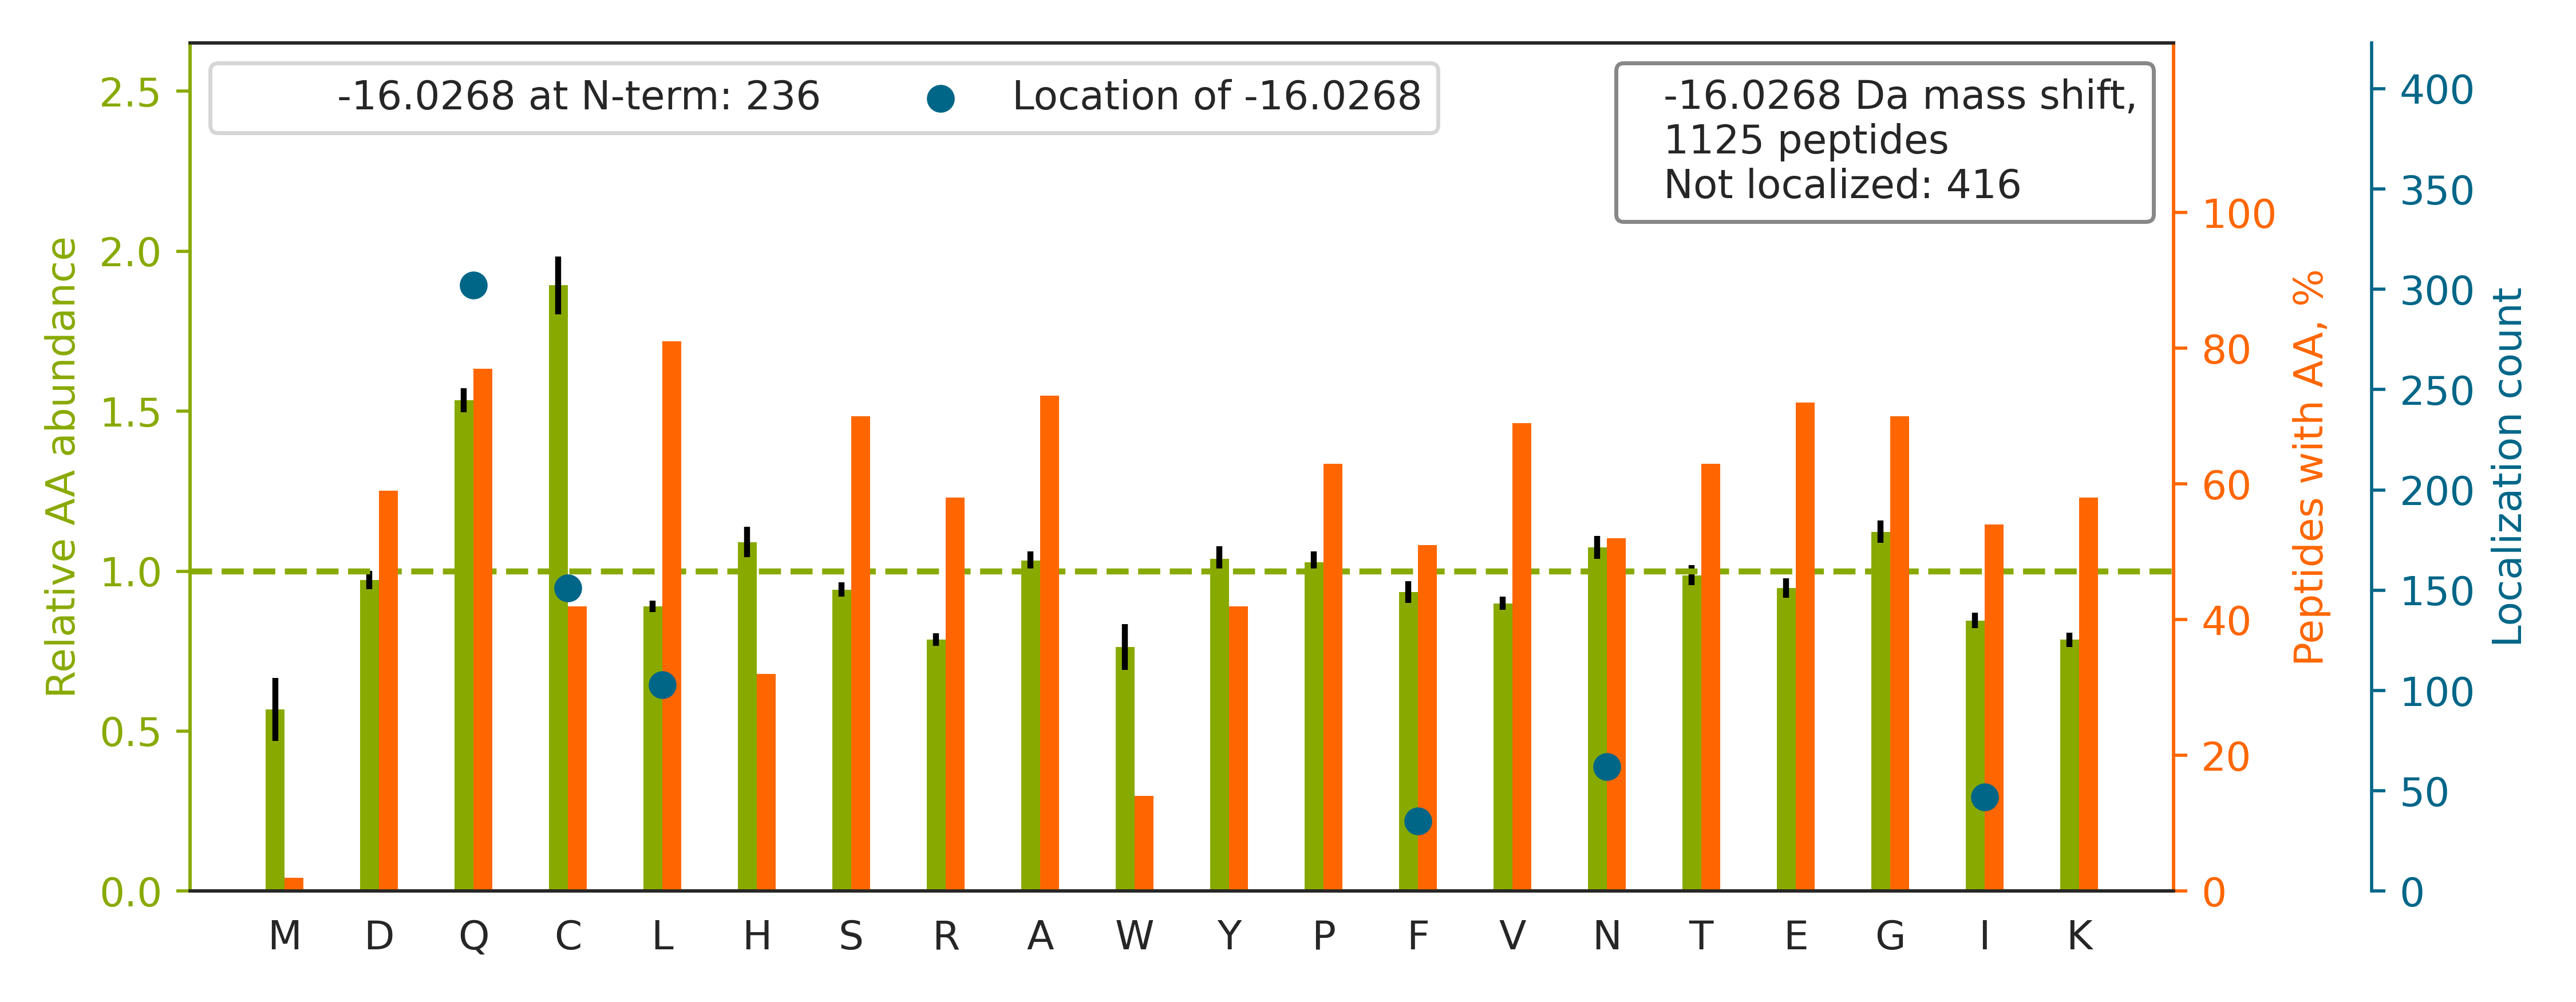

Source data for this figure (header and first rows):
top isoform	localization score	spectrum
K.CQC[-16]DELCSYYQSCCTDYTAECKPQVTR.G	0.8046	64CPTAC_COprospective_W_VU_20160318_11CO…
K.Q[-16]ETFDAGLQAFQQEGIANITALKDQLLAAK.H	0.7565	56CPTAC_COprospective_W_VU_20160303_01CO…
R.C[-16]PTDELSLTNCAVVNEKDFQSGQHVIVR.T	0.9806	28CPTAC_COprospective_W_VU_20150810_05CO…
R.QLQLQ[-16]GGSGLNTGSALSYVYANHFTEAGGSR.I	0.7298	01CPTAC_COprospective_W_VU_20150901_01CO…
K.C[-16]GDYGGALAAYTQALGLDATPQDQAVLHR.N	0.9999	87CPTAC_COprospective_W_VU_20160701_09CO…
R.Q[-16]VEDLQATFSSIHSFQDLSSSILAQSR.E	0.01956	53CPTAC_COprospective_W_VU_20160226_11CO…
R.Q[-16]AGVCFGDSGSPLVCNGLIHGIASFVR.G	0.9536	62CPTAC_COprospective_W_VU_20160311_05CO…
R.CNGDN[-16]DCGDFSDEDDCESEPRPPCR.D	0.01596	64CPTAC_COprospective_W_VU_20160318_11CO…
K.QL[-16]QQAVTGISNAAQATASDDASQHQGGGGGELA…	0.8353	87CPTAC_COprospective_W_VU_20160701_09CO…
K.QNC[-16]ELFEQLGEYKFQNALLVR.Y	0.9254	61CPTAC_COprospective_W_VU_20160707_11CO…
R.CSVC[-16]EAPAIAIAVHSQDVSIPHCPAGWR.S	0.5186	87CPTAC_COprospective_W_VU_20160701_09CO…
K.QQNAQGGFSSTQDTVVALHALSK.Y		64CPTAC_COprospective_W_VU_20160318_11CO…
K.QTQTFTTYSDNQPGVLIQVYEGER.A		62CPTAC_COprospective_W_VU_20160311_05CO…
R.C[-16]EEGQCVCDEGFAGVDCSEKR.C	0.9362	52CPTAC_COprospective_W_VU_20160223_11CO…
R.Q[-16]PYAVSELAGHQTSAESWGTGR.A	0.9999	85CPTAC_COprospective_W_VU_20160630_11CO…
R.CPIGYSGLSCESCDAHFTR.V		86CPTAC_COprospective_W_VU_20160628_11CO…
R.C[-16]PKPVIAAVHGGCIGGGVDLVTACDIR.Y	0.9994	48CPTAC_COprospective_W_VU_20151209_15CO…
R.C[-16]SEGVFLLTTTPRPVIVEPLEQLDDEDGLPEK.…	0.9972	59CPTAC_COprospective_W_VU_20160308_13CO…
K.Q[-16]VYEEEYGSSLEDDVVGDTSGYYQR.M	1	53CPTAC_COprospective_W_VU_20160226_11CO…
K.LAADEDDDDDDEEDDDEDDDDDDF[-16]DDEEAEEKA…	0.004539	54CPTAC_COprospective_W_VU_20160226_01CO…
K.GNDISSGTVLSDYVGSGPPK.G		60CPTAC_COprospective_W_VU_20160311_27CO…
R.CSYQ[-16]PTMEGVHTVHVTFAGVPIPR.S	0.5228	33CPTAC_COprospective_W_VU_20150818_11CO…
R.C[-16]SDAAGYPHATHDLEGPPLDAYSIQGQHTISPL…	0.5453	42CPTAC_COprospective_W_VU_20151124_05CO…
K.QFYDQ[-16]ALQQAVVDDDANNAK.A	0.01608	52CPTAC_COprospective_W_VU_20160223_11CO…
R.QVQSLTCEVDALKGTNESLER.Q		75CPTAC_COprospective_W_VU_20160502_11CO…
K.CQ[-16]EVISWLDANTLAEKDEFEHK.R	0.7563	25CPTAC_COprospective_W_VU_20160726_05CO…
K.QLEN[-16]SLNEFGEKWELNSGDGAFYGPK.I	0.7583	52CPTAC_COprospective_W_VU_20160223_11CO…
R.QLFHPEQ[-16]LITGKEDAANNYAR.G	0.9904	28CPTAC_COprospective_W_VU_20150810_05CO…
R.CAGC[-16]DELIFSNEYTQAENQNWHLK.H	0.8345	85CPTAC_COprospective_W_VU_20160630_11CO…
R.QVVQ[-16]GLLSETYLEAHR.I	0.7818	26CPTAC_COprospective_W_VU_20150810_05CO…
R.Q[-16]TASVTLQAIAAQNAAVQAVNAHSNILK.A	0.009897	88CPTAC_COprospective_W_VU_20160705_11CO…
K.CEDI[-16]DECSTIPGICEGGECTNTVSSYFCK.C	0.8049	85CPTAC_COprospective_W_VU_20160630_11CO…
R.CKYDTCNCQNNEDCLCAALSSYAR.A		01CPTAC_COprospective_W_VU_20150901_01CO…
R.Q[-16]PVTVTELVDSGILRPSTVNELESGQISYDEVG…	0.9996	54CPTAC_COprospective_W_VU_20160226_01CO…
R.CLTQ[-16]SGIAGGYKPFNLETCR.L	0.8032	45CPTAC_COprospective_W_VU_20151202_05CO…
R.CLC[-16]LPSYVGALCEQDTETCDYGWHK.F	0.71	88CPTAC_COprospective_W_VU_20160705_11CO…
R.C[-16]VASNAYGVAQSVVNLSVHGPPTVSVLPEGPVW…	0.8364	29CPTAC_COprospective_W_VU_20150810_11CO…
K.AVANFFSGSCAPCADGTDFPQLCQLCPGCGCSTLNQYF…		37CPTAC_COprospective_W_VU_20150904_16CO…
K.SFIKDYPVVSI[-16]EDPFDQDDWGAWQK.F	0.9989	53CPTAC_COprospective_W_VU_20160226_11CO…
K.CQNEQLQTAVTQQVSQIQQHKDQYNLLK.I		28CPTAC_COprospective_W_VU_20150810_05CO…
K.C[-16]APGVVGPAEADIDFDIIRNDNDTFTVK.Y	1	66CPTAC_COprospective_W_VU_20160323_11CO…
K.VDNALQSGNSQESVTEQ[-16]DSKDSTYSLSSTLTLS…	0.864	49CPTAC_COprospective_W_VU_20151222_11CO…
R.CEDC[-16]GGLLSEGDNQGCYPLDGHILCK.T	0.5221	58CPTAC_COprospective_W_VU_20160318_11CO…
K.Q[-16]TPADGEASGESEPAKGSEEAK.G	1.0	65CPTAC_COprospective_W_VU_20160322_05CO…
K.QTQ[-16]AASASQGSASAAEVLLR.T	0.8365	17CPTAC_COprospective_W_VU_20150807_09CO…
R.Q[-16]VTITGSAASISLAQYLINAR.L	0.6726	62CPTAC_COprospective_W_VU_20160311_05CO…
R.QSGQ[-16]TDPLQKEELQSGVDAANSAAQQYQR.R	0.5072	99CPTAC_COprospective_W_VU_20160801_11CO…
R.EDAQ[-16]VAAEILEIADTPSGDKTSLETR.F	1	52CPTAC_COprospective_W_VU_20160223_11CO…
R.C[-16]VPLSDPESNFQGLQAHLLQHVR.I	0.03582	48CPTAC_COprospective_W_VU_20151209_15CO…
R.CILLTSPGPHALLLVVPLGR.Y		87CPTAC_COprospective_W_VU_20160701_09CO…
K.CFSIDNPGYEPEVVAVHPGGDTVAIGGVDGNVR.L		52CPTAC_COprospective_W_VU_20160223_11CO…
K.Q[-16]VPGGGGGGGSGGGGGSGGGGSGGGR.G	1.0	65CPTAC_COprospective_W_VU_20160322_05CO…
R.Q[-16]HLDQLQYNQQFLSCHDPINIQFTSGTTGSPK.…	0.837	88CPTAC_COprospective_W_VU_20160705_11CO…
R.CLQ[-16]LGSPGPGPVAAGPGPASVSGLAAGSGR.D	0.6725	17CPTAC_COprospective_W_VU_20150807_09CO…
K.CGGPGC[-16]GGLVTVAHNAWQK.A	0.6158	01CPTAC_COprospective_W_VU_20150901_01CO…
R.QVCQ[-16]LPGLFSYAQHIASIDGR.R	0.04132	56CPTAC_COprospective_W_VU_20160303_01CO…
K.QTISNACGTIGLIHAIANNKDK.M		89CPTAC_COprospective_W_VU_20160707_11CO…
K.QAQIL[-16]ASEAEKAEQINQAAGEASAVLAK.A	1	86CPTAC_COprospective_W_VU_20160628_11CO…
R.CLSVSPGGQWLVSGSDDGSLR.L		62CPTAC_COprospective_W_VU_20160311_05CO…
K.C[-16]DPVDQCQDSETGTFYQIGDSWEK.Y	0.96	52CPTAC_COprospective_W_VU_20160223_11CO…
... 1,065 more rows
